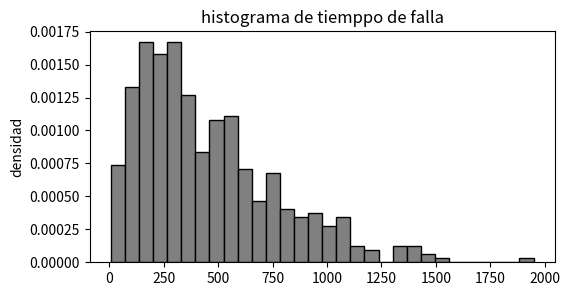

This chart was generated by the following Python code: (Note: this script raises an exception after producing the figure.)
import numpy as np
import matplotlib.pyplot as plt
from scipy.optimize import minimize
from scipy.stats import weibull_min

np.random.seed(2025)

#parametros reales (desconocidos para nosotros)
k_verdaderos = 1.5
lambda_verdadero = 500
n_muestra = 500

#generar los timepos de falla (datos observados)
tiempos_falla = weibull_min.rvs(k_verdaderos, scale = lambda_verdadero, size = n_muestra)

print(f"Datos generales: {n_muestra} observados")
print(f"ejemplos de tiempos de falla en horas: {tiempos_falla[:5]}")

#grafico de valores de tiempo de vida de servidores
fig, ax = plt.subplots(figsize = (6, 3))
ax.hist(tiempos_falla, bins = 30, density = True,
        color = "gray", edgecolor = "black",
        label = "logs de servidor")
ax.set_title("histograma de tiemppo de falla")
ax.set_xlabel("")
ax.set_ylabel("densidad")
plt.show()

#funcion objetivo
def menos_log_verosimilitud(parametros, tiempos):
    k = parametros[0]
    landa= parametros[1]
    n = len(tiempos)
    sum_log_t = np.sum(np.log(tiempos))
    sum_t_landa = np.sum((tiempos/1)**k)
    mlv = (-n*np.log(k)) + (n*k*np.log(landa)) - ((k - 1)*sum_log_t) + sum_t_landa
    return mlv

#estimacion de maxima verosimilitud
parametro_iniciales = np.array([1.0, 200])

print("iniciando optimizacion con nelder-mead...")
resultado = minimize(fun = menos_log_verosimilitud,
                     x0 = parametro_iniciales,
                     args = (tiempos_falla),
                     method = "Nelder-mead")

k_estimado = resultado.x[0]
lamda_estimado = resultado.x[1]
print(resultado)
print("---- resultado de la estimacion ---")
print(f"exito: {resultado.success}")
print(f"iteraciones {resultado.nit}")
print(f"parametros reales son:      k = {k_verdaderos:.4}, lamda = {lambda_verdadero:.4}")
print(f"parametros estimados son:   k = {k_estimado:.4}, lamda = {lamda_estimado:.4}")

#grafico anterior segun datos obtenidos
fig, ax = plt.subplots(figsize = (6, 3))
ax.hist(tiempos_falla, bins = 30, density = True,
        color = "gray", edgecolor = "black",
        label = "logs de servidor")
t_ajuste = np.linspace(0,max(tiempos_falla),1000)
f_ajuste = weibull_min.pdf(t_ajuste,k_estimado, scale = lamda_estimado)
ax.plot(t_ajuste, f_ajuste, "r-", lw = 3, 
        label = f"ajuste Weibull ( k = {k_estimado:.2f})")
ax.set_title("ajuste de densidad de probabilidad de tiempos de falla")
ax.set_xlabel="Tiempos de falla en horas"
ax.set_ylabel("densidad")
ax.legend
plt.show()